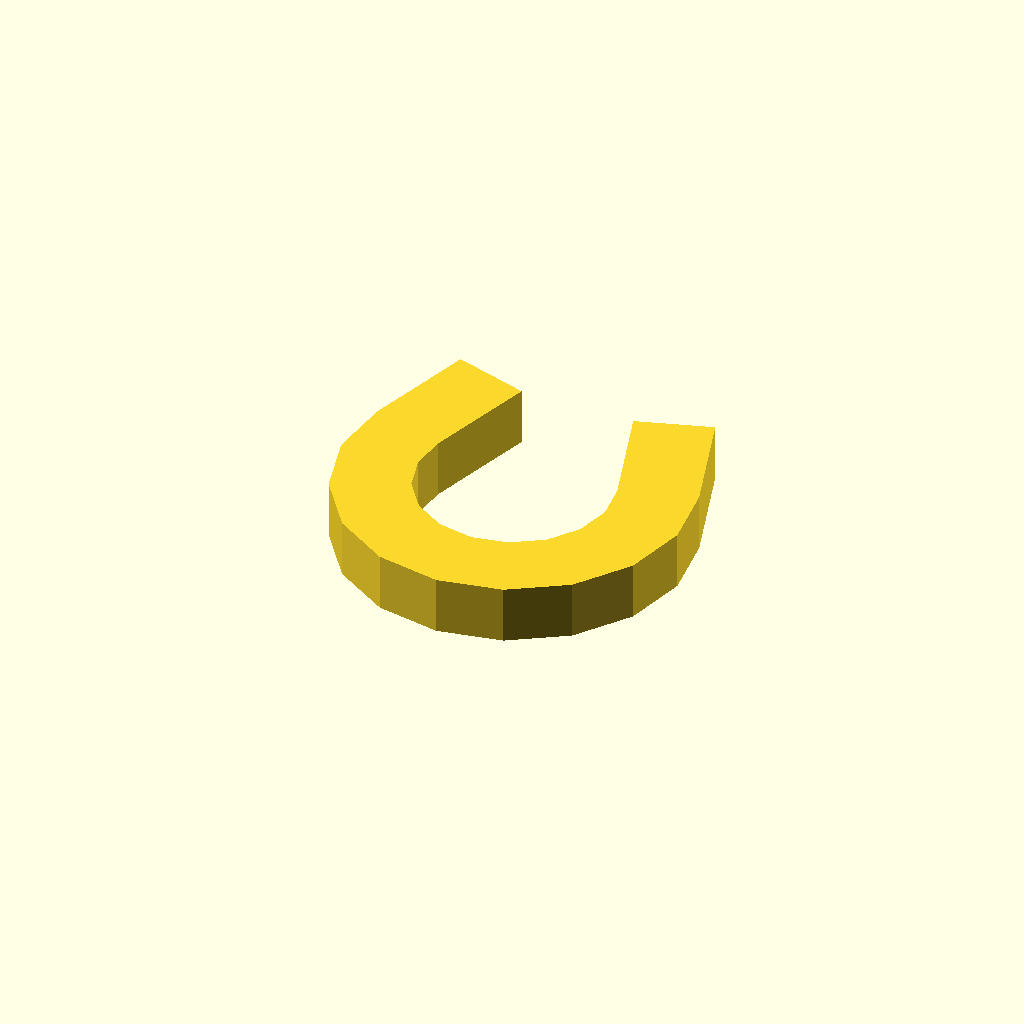
Cell 1: rendered with the file's own defaults.
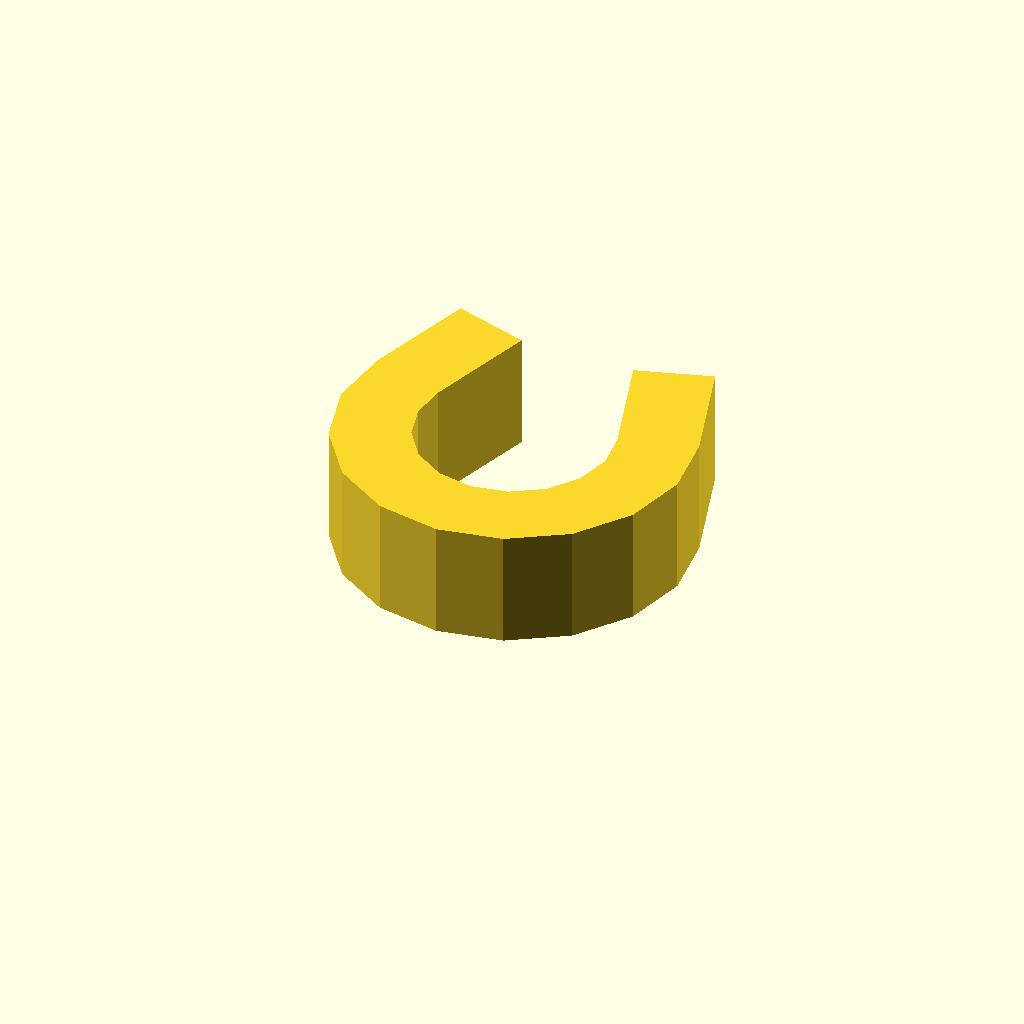
Cell 2 — profile_height set to 12, the other parameters unchanged.
All cells are drawn from one camera (rotation 55°, 0°, 25°, orthographic, colour scheme Cornfield), so only the parameter changes between them.
Source of the model, optional_data/data/sketch1/pclips/part_0055.scad:
$fn = 32;

// ----------------------------------------------------------------------
// Clip blank: omega clip, 6 mm thick
// ----------------------------------------------------------------------

// --- parameters (mm) ---
profile_height = 6;       // extrusion height
profile_points = 26;      // points of the closed outline

profile = [[0.789, 23.413], [0, 16.744], [1.71, 10.251], [5.68, 4.836], [11.359, 1.252], [17.956, 0], [24.553, 1.252], [30.232, 4.836], [34.203, 10.251], [35.912, 16.744], [35.123, 23.413], [31.545, 34.762], [23.915, 32.356], [27.493, 21.007], [27.932, 17.302], [26.982, 13.695], [24.776, 10.686], [21.621, 8.696], [17.956, 8], [14.291, 8.696], [11.136, 10.686], [8.93, 13.695], [7.981, 17.302], [8.419, 21.007], [11.997, 32.356], [4.368, 34.762]];  // single closed polygon, 26 points, counter clockwise

// --- the one profile operation ---
linear_extrude(height = profile_height) polygon(points = profile);
Parameter table extracted from the source (name, type, default, range or options):
profile_height: number, default 6
profile_points: number, default 26
